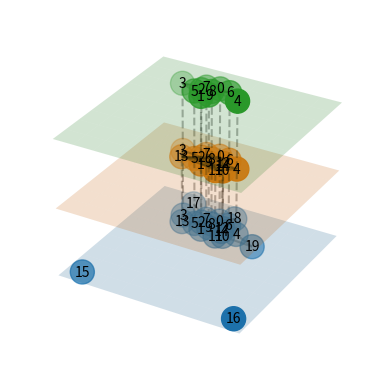

The script that saved this image:
import numpy as np
import matplotlib.pyplot as plt
import networkx as nx

from mpl_toolkits.mplot3d import Axes3D
from mpl_toolkits.mplot3d.art3d import Line3DCollection


class LayeredNetworkGraph(object):

    def __init__(self, graphs, node_labels=None, layout=nx.spring_layout, ax=None):
        """Given an ordered list of graphs [g1, g2, ..., gn] that represent
        different layers in a multi-layer network, plot the network in
        3D with the different layers separated along the z-axis.

        Within a layer, the corresponding graph defines the connectivity.
        Between layers, nodes in subsequent layers are connected if
        they have the same node ID.

        Arguments:
        ----------
        graphs : list of networkx.Graph objects
            List of graphs, one for each layer.

        node_labels : dict node ID : str label or None (default None)
            Dictionary mapping nodes to labels.
            If None is provided, nodes are not labelled.

        layout_func : function handle (default networkx.spring_layout)
            Function used to compute the layout.

        ax : mpl_toolkits.mplot3d.Axes3d instance or None (default None)
            The axis to plot to. If None is given, a new figure and a new axis are created.

        """

        # book-keeping
        self.graphs = graphs
        self.total_layers = len(graphs)

        self.node_labels = node_labels
        self.layout = layout

        if ax:
            self.ax = ax
        else:
            fig = plt.figure()
            self.ax = fig.add_subplot(111, projection='3d')

        # create internal representation of nodes and edges
        self.get_nodes()
        self.get_edges_within_layers()
        self.get_edges_between_layers()

        # compute layout and plot
        self.get_node_positions()
        self.draw()


    def get_nodes(self):
        """Construct an internal representation of nodes with the format (node ID, layer)."""
        self.nodes = []
        for z, g in enumerate(self.graphs):
            self.nodes.extend([(node, z) for node in g.nodes()])


    def get_edges_within_layers(self):
        """Remap edges in the individual layers to the internal representations of the node IDs."""
        self.edges_within_layers = []
        for z, g in enumerate(self.graphs):
            self.edges_within_layers.extend([((source, z), (target, z)) for source, target in g.edges()])


    def get_edges_between_layers(self):
        """Determine edges between layers. Nodes in subsequent layers are
        thought to be connected if they have the same ID."""
        self.edges_between_layers = []
        for z1, g in enumerate(self.graphs[:-1]):
            z2 = z1 + 1
            h = self.graphs[z2]
            shared_nodes = set(g.nodes()) & set(h.nodes())
            self.edges_between_layers.extend([((node, z1), (node, z2)) for node in shared_nodes])


    def get_node_positions(self, *args, **kwargs):
        """Get the node positions in the layered layout."""
        # What we would like to do, is apply the layout function to a combined, layered network.
        # However, networkx layout functions are not implemented for the multi-dimensional case.
        # Futhermore, even if there was such a layout function, there probably would be no straightforward way to
        # specify the planarity requirement for nodes within a layer.
        # Therefor, we compute the layout for the full network in 2D, and then apply the
        # positions to the nodes in all planes.
        # For a force-directed layout, this will approximately do the right thing.
        # TODO: implement FR in 3D with layer constraints.

        composition = self.graphs[0]
        for h in self.graphs[1:]:
            composition = nx.compose(composition, h)

        pos = self.layout(composition, *args, **kwargs)

        self.node_positions = dict()
        for z, g in enumerate(self.graphs):
            self.node_positions.update({(node, z) : (*pos[node], z) for node in g.nodes()})


    def draw_nodes(self, nodes, *args, **kwargs):
        x, y, z = zip(*[self.node_positions[node] for node in nodes])
        self.ax.scatter(x, y, z, *args, **kwargs)


    def draw_edges(self, edges, *args, **kwargs):
        segments = [(self.node_positions[source], self.node_positions[target]) for source, target in edges]
        line_collection = Line3DCollection(segments, *args, **kwargs)
        self.ax.add_collection3d(line_collection)


    def get_extent(self, pad=0.1):
        xyz = np.array(list(self.node_positions.values()))
        xmin, ymin, _ = np.min(xyz, axis=0)
        xmax, ymax, _ = np.max(xyz, axis=0)
        dx = xmax - xmin
        dy = ymax - ymin
        return (xmin - pad * dx, xmax + pad * dx), \
            (ymin - pad * dy, ymax + pad * dy)


    def draw_plane(self, z, *args, **kwargs):
        (xmin, xmax), (ymin, ymax) = self.get_extent(pad=0.1)
        u = np.linspace(xmin, xmax, 10)
        v = np.linspace(ymin, ymax, 10)
        U, V = np.meshgrid(u ,v)
        W = z * np.ones_like(U)
        self.ax.plot_surface(U, V, W, *args, **kwargs)


    def draw_node_labels(self, node_labels, *args, **kwargs):
        for node, z in self.nodes:
            if node in node_labels:
                ax.text(*self.node_positions[(node, z)], node_labels[node], *args, **kwargs)


    def draw(self):

        self.draw_edges(self.edges_within_layers,  color='k', alpha=0.3, linestyle='-', zorder=2)
        self.draw_edges(self.edges_between_layers, color='k', alpha=0.3, linestyle='--', zorder=2)

        for z in range(self.total_layers):
            self.draw_plane(z, alpha=0.2, zorder=1)
            self.draw_nodes([node for node in self.nodes if node[1]==z], s=300, zorder=3)

        if self.node_labels:
            self.draw_node_labels(self.node_labels,
                                  horizontalalignment='center',
                                  verticalalignment='center',
                                  zorder=100)


if __name__ == '__main__':

    # define graphs
    n = 5
    g = nx.erdos_renyi_graph(4*n, p=0.1)
    h = nx.erdos_renyi_graph(3*n, p=0.2)
    i = nx.erdos_renyi_graph(2*n, p=0.4)

    node_labels = {nn : str(nn) for nn in range(4*n)}

    # initialise figure and plot
    fig = plt.figure()
    ax = fig.add_subplot(111, projection='3d')
    LayeredNetworkGraph([g, h, i], node_labels=node_labels, ax=ax, layout=nx.spring_layout)
    ax.set_axis_off()
    plt.show()
